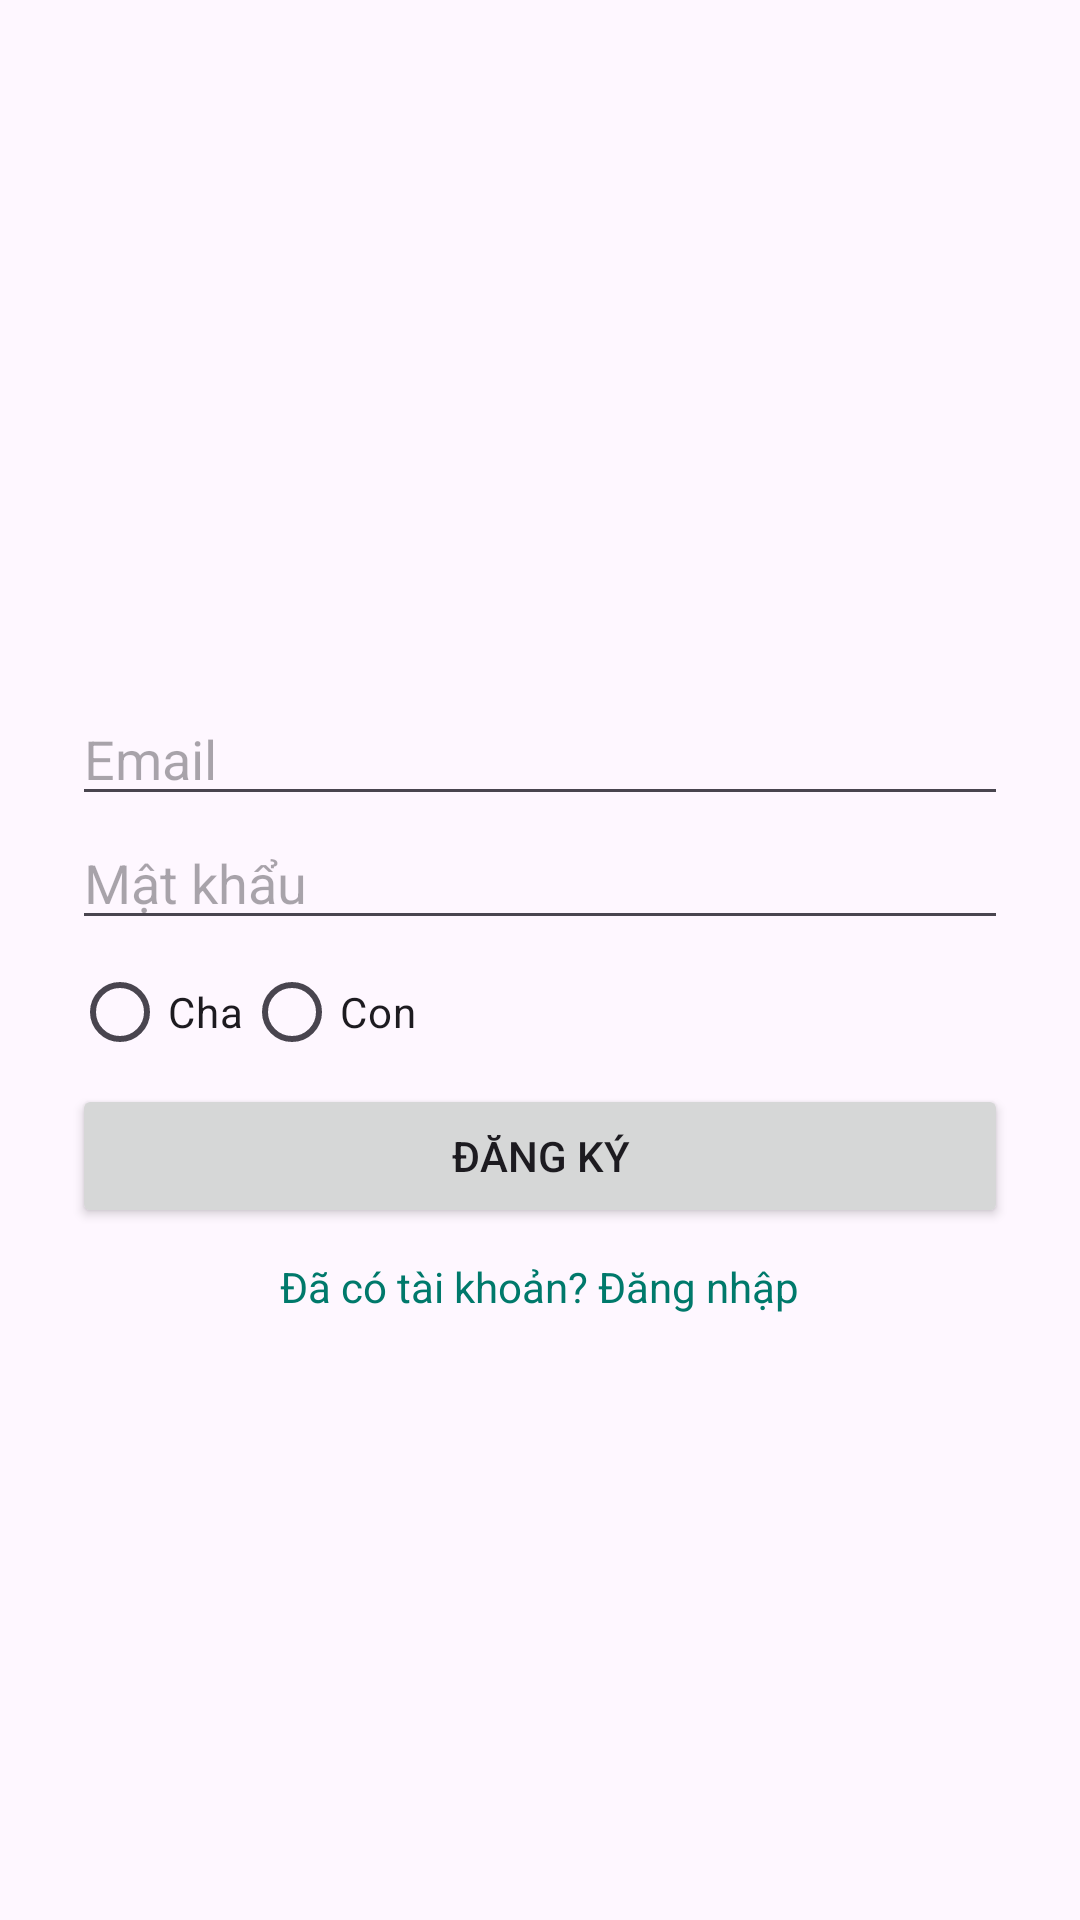

Android layout source for this screen:
<!-- AndroidManifest.xml: activity theme Theme.ChildTrackerApp -->
<!-- res/layout/activity_register.xml -->
<LinearLayout xmlns:android="http://schemas.android.com/apk/res/android"
    android:orientation="vertical" android:padding="24dp"
    android:gravity="center" android:layout_width="match_parent"
    android:layout_height="match_parent">
    <TextView
        android:layout_width="wrap_content"
        android:layout_height="wrap_content"
        android:layout_marginTop="10dp"
        android:textColor="@android:color/holo_red_dark"
        android:id="@+id/tvError"
        >

    </TextView>
    <EditText
        android:id="@+id/edtEmail"
        android:hint="Email" android:inputType="textEmailAddress"
        android:layout_width="match_parent" android:layout_height="wrap_content"/>

    <EditText
        android:id="@+id/edtPassword"
        android:hint="Mật khẩu" android:inputType="textPassword"
        android:layout_width="match_parent" android:layout_height="wrap_content"/>

    <RadioGroup
        android:id="@+id/radioGroupRole"
        android:orientation="horizontal"
        android:layout_width="match_parent"
        android:layout_height="wrap_content">

        <RadioButton
            android:id="@+id/rbParent"
            android:text="Cha"
            android:layout_width="wrap_content"
            android:layout_height="wrap_content"

            />
        <RadioButton
            android:id="@+id/rbChild"
            android:text="Con"
            android:layout_width="wrap_content"
            android:layout_height="wrap_content"

            />
    </RadioGroup>

    <Button
        android:id="@+id/btnRegister"
        android:text="Đăng ký"
        android:layout_width="match_parent" android:layout_height="wrap_content"/>

    <TextView
        android:id="@+id/tvGoToLogin"
        android:text="Đã có tài khoản? Đăng nhập"
        android:textColor="@color/teal_700"
        android:paddingTop="10dp"
        android:layout_width="wrap_content"
        android:layout_height="wrap_content"/>

</LinearLayout>
<!-- resources referenced by this layout -->
<resources>
  <color name="teal_700">#00796B</color>
  <style name="Theme.ChildTrackerApp" parent="Base.Theme.ChildTrackerApp" />
  <style name="Base.Theme.ChildTrackerApp" parent="Theme.Material3.DayNight.NoActionBar">
          
          
      </style>
</resources>
